pico-8 play session: hold → + tap 🅾

[t = 1 s] hold → ~1s, tap 🅾 ~2×
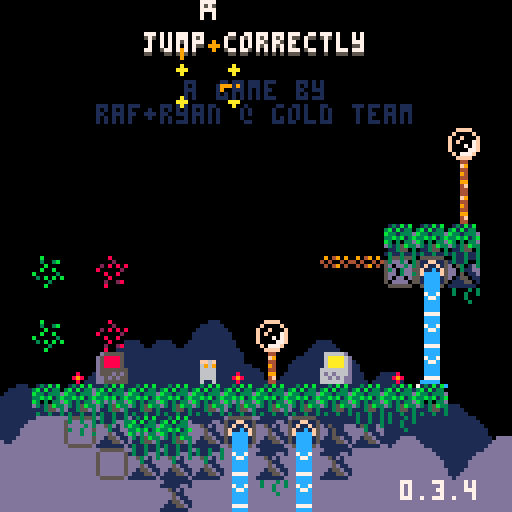
[t = 6 s] hold → ~6s, tap 🅾 ~10×
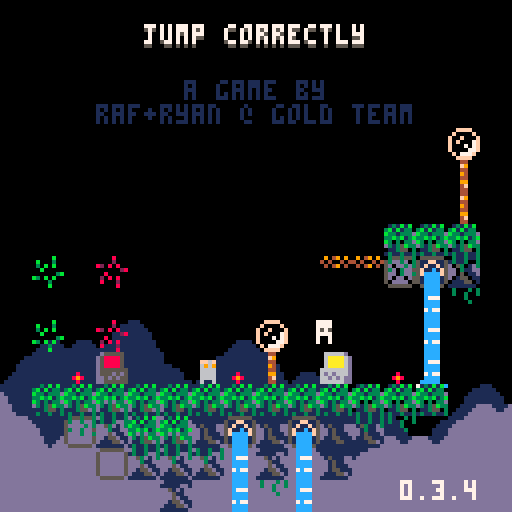
[t = 8 s] hold → ~8s, tap 🅾 ~14×
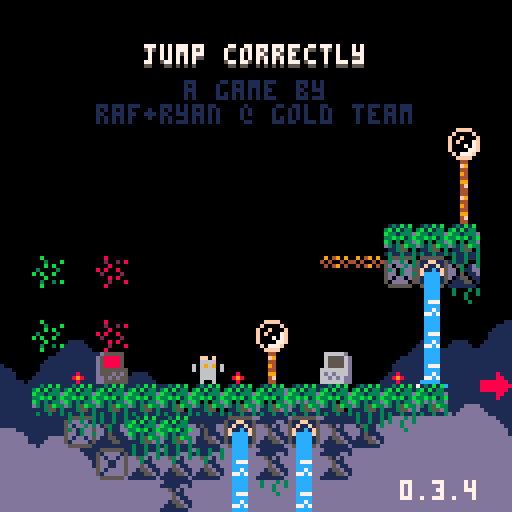

pico-8 cartridge
version 42
__lua__
-- jumper 2
-- 2025-01-17
ver="0.3.4"

hide_t=false //remove later
p_win=false //keep this
last_lvl=16

--constants and globals
p_spd=1
p_accel=0.3		 --fall accel (0.3)
p_f_max=4				 --fall spd max (4)
p_j_max=-2.5	 --jump spd max (-2.5)
p_j_fre=1   	 --num free jumps
p_j_t_max=5 	 --jump frames
p_w_spd=0.3 		--water fill speed

l_toucht=nil

chl=0 --checkpoint lvl
crl=0 --current lvl

-- enemy constants
ice_t_slow=70 --ice spawn time slow
ice_t_fast=30 --ice spawn time fast

cltb=0 --cloud time back
cltf=0 --cloud time front
key_cols={10,11,12,8} --keys

logo_t=0
auto_save=1
tot_d=0
aut=0

function _init()
	printh("=====start=====")
	cartdata("gt_jump_correctly_1")
	
	mplay=false
	pp=obj(-1,-1,3,5)
	chl=dget(0)
	//chl=11
	auto_save=dget(1)
	tot_d=dget(2)
	printh("load save 0 "..chl)
	printh("load save 1 "..auto_save)
	printh("load save 2 "..tot_d)
	
	reset_checkpoint(0)
	
	menuitem(
		1,
		"save game",
		save_game
	)
	
	menuitem(
		2,
		"auto save "..(auto_save==1 and "is on" or "is off"),
		toggle_auto_save
	)
	
	menuitem(
		3,
		"clear save data",
		clear_save
	)
end

function reset_checkpoint(ll)
	printh("reseting from checkpoint")
	uits,l_uits=-0.1,-1 --ui time slow
	uitf,l_uitf=-0.1,-1 --ui time fast
	
	tpt=0								--lvl trans time
	pvy=0  			   --vel y
	pdrx=1 			   --dir x
	pdry=0 			   --dir y
	pmt=0  			   --move time
	pjmp=0 			   --current jump
	pjp=true     --jump pressed
	pjmpt=0      --jump time
	ptank=1 		   --num water tanks (this will probably never get higher)
	pwater=0 	   --amt water
	pst=false    --show empty tank icon
	pwt=0					   --water time
	ptw=false    --touching water
	pdig=false   --is digging
	pdt=0				 	  --digging time
	pseed=0				  --seeds
	psht=false   --shooting
	ptswch=false --touching switch player
	etswch=false --touching switch any ememy
	pto=false 	 	--near old man :(
	pio=false    --interact old man
	og_text=":)" --old guy text
	ptn=false				--touching ng cpu
	pin=false				--interact ng cpu
	ptd=0    				--touching door (0 no, 1 yes, 2 yes+interact)
	pbnk=false   --did bonk
	prst=0							--restart time
	
	ogidx=0
	ogt=0
	
	dth_t=-1					--death time
	dth_e=nil				--death object
	
	if ll then
		crl=ll
	else
		crl=chl
		if(auto_save==1)save_game()
	end
	
	if crl==0 then
		mplay=false
		music(63)// test no music
	elseif not mplay then
		mplay=true
		music(0)// test start music
	end
	
		
	init_lvl()
end

function _draw()
	cls()
	camera(cmx,cmy)
	
	draw_clouds()
	
	if logo_t<50 then
		draw_logo()
		return
	end
	
	if tpt>0 and tpt<40 then
		local t,c="computer "..crl,5
		if crl==0 then
			t="correct!"
			c=cltb%8+8
		end
		
		print(
			t,
			cmx+cen_txt(t),
			cmy+62,
			c)
		return
	end
	
	if dth_t!=-1 then
		if dth_e and dth_e.draw then
			dth_e.draw(dth_e)
		end
		for e in all(effs)do
			e.draw(e)
		end
		return
	end
	
	draw_bk()
	
	for e in all(enemies)do
		if(e.draw)e.draw(e)
	end
	
	map(0,0)
	
	if not tp_out then
		draw_player()
	end
	//printh(cmi.." "..cmj.." "..cmx.." "..cmy)
	
	draw_fg()
	
	for b in all(bullets)do
		b.draw(b)
	end
	
	
	for e in all(effs)do
		e.draw(e)
	end
	
	draw_hud()
	if aut>0 then
		for i=0,flr((30-aut)/10)do
			pset(cmx+2+i*2,cmy+126,7)
		end
	end
	
	if pio then
		draw_old_guy_prompt()
	end
end

function _update()
	l_uits,uits=uits,(uits+0.1)%30
	l_uitf,uitf=uitf,(uitf+0.2)%30
	cltb=(cltb+0.7)%136
	cltf=(cltf+1)%136
	
	if aut>0 then
		aut-=1
	end
	
	if scr_wrap and 
				flr(uits%3)==0 and
				flr(l_uits%3)!=0 then
		for i=0,16 do
			add_wrap(cmx,cmy+i*8,1)
			add_wrap(cmx+127,cmy+i*8,-1)
		end
	end
	
	if logo_t<50 then
		logo_t+=1
		if(btnp(❎))logo_t+=25
		return
	end
	
	update_clds()
	
	for e in all(effs)do
		e.update(e)
	end
	
	if dth_t>=0 then
		dth_t-=1
		//if dth_e and dth_e.update then
			//dth_e.update(dth_e)
		//end
		if(dth_t==0)reset_checkpoint(crl)
		return
	end
	
	if pio then
		update_old_guy_prompt()
		return
	end
	
	for e in all(enemies)do
		e.tswch=false
		if(e.update)e.update(e)
	end
	
	update_lvl()
	update_bullets()
	
	if tp_out then
		update_tp_out()
	else
		update_player()
	end
end

function comb(a,b)
	for k,v in pairs(b)do
		a[k]=v
	end
end

function obj(x,y,w,h,ext)
	o={x=x,y=y,w=w,h=h}
	comb(o,ext)
	return o
end

function eff(x,y,d,u,ext)
	o={x=x,y=y,draw=d,update=u}
	comb(o,ext)
	return o
end

function rand(bot,top)
	return flr(rnd((top+1)-bot))+bot
end

function draw_bb(o)
	rect(
		o.x-o.w/2,
		o.y-o.h/2,
		o.x+o.w/2,
		o.y+o.h/2,
		8)	
end

function col_bb(a,b)
	if b.w==0 or b.h==0 then
		return false
	end
	local ax=a.x-a.w/2
	local ay=a.y-a.h/2
	local bx=b.x-b.w/2
	local by=b.y-b.h/2
	
	return ax<=bx+b.w and
		ax+a.w>=bx and ay<=by+b.h and
		ay+a.h>=by
end

function test_w_wrap(a,b)
	local aa=a
	if scr_wrap then
		aa=obj(
			a.x%128+cmx,
			a.y,a.w,a.h)
	end
	if col_bb(aa,b) then
		return b
	end
	return nil
end

function on_layer(o,ox,oy,lrs,t_spk,hb_mod)
	if type(lrs)!="table" then
		lrs={lrs}
	end
	if(hb_mod==nil)hb_mod=0
	
	local a=obj(o.x+ox,o.y+oy,o.w+hb_mod,o.h+hb_mod)
	local mi=flr(a.x/8)
	local mj=flr(a.y/8)
	
	for j=min(cmj+15,mj+1),max(cmj,mj-1),-1 do
	for ii=mi-1,mi+1 do
		local i=ii%16+cmi
		for f in all(lrs) do
			local s=mget(i,j)
			if fget(s,f) then
				--[[
				local aa=a
				if scr_wrap then
					aa=obj(
						a.x%128+cmx,
						a.y,a.w,a.h)
				end
				local b=obj(
					i*8+4,j*8+4,8,8,{s=s}
				)
				if col_bb(aa,b) then
					return b
				end
				]]--
				local b=obj(
					i*8+4,j*8+4,8,8,{s=s}
				)
				if test_w_wrap(a,b) then
					return b
				end
			end
		end
	end end
	
	if t_spk then
		for s in all(spks) do
			if test_w_wrap(a,s) then
				return s
			end
		end
	end
	return nil
end

function on_scr(o)
	return o.y<cmy+137 and 
								o.y>cmy-4 and
			 				o.x<cmx+137 and 
			 				o.x>cmx-4
end

function round(n)
	if n-flr(n)>=0.5 then
		return flr(n)+1
	end
	return flr(n)
end

function lerp(a,b,t)
 return a+(b-a)*t
end

function clear_map_at(x,y)
	mset(flr(x/8),flr(y/8),0)
end

function draw_logo()
	local f=min(logo_t/25,1)
	for i=1,4 do
		spr(
			124+i-1,
			cmx+60+f*8*i-4*f,
			cmy+60)
		spr(
			124-i,
			cmx+60-f*8*i+4*f,
			cmy+60)
	end
end

function toggle_auto_save(i)
	if i==1 or i==2 then
		return
	end
	auto_save=(auto_save+1)%2
	printh("set auto save ")
	printh(auto_save)
	dset(1,auto_save)
	//add sfx here
	menuitem(
		2,
		"auto save "..(auto_save==1 and "is on" or "is off"),
		toggle_auto_save
	)
end

function save_game(i)
	if i==1 or i==2 then
		return
	end
	printh("set save 0 "..chl)
	printh("set save 2 "..tot_d)
	dset(0,chl)
	dset(2,tot_d)
	//add sfx here
	aut=30
end

function clear_save(i)
	if i==1 or i==2 then
		return
	end
	
	printh("clear save 0")
	printh("clear save 2")
	dset(0,0)
	dset(2,0)
	chl=0
end

music(0)

-->8
--player
function draw_player()
	local off=(ptswch and 2 or 0)
	
	--legs
	sspr(
		12,flr(pmt)%2*2+8,
		4,2,
		pp.x-2,pp.y+1-off,
		4,2,
		pmt<2
	)	

	--ducking
	local dt=flr(pdt/3)%2
	if dt==0 and 
				pdry==1 and 
				pvy==0 and
				not pdig then
		dt=1
	end

	--head
	if(pjmp>=p_j_fre)pal(12,5)
	sspr(
		8,pdry*4+12,
		4,4,
		pp.x-2,pp.y-3+dt-off,
		4,4,
		pdrx==-1
	)
	pal()
		
	--off screen arrow
	if pp.x>cmx+128 then
		spr(13,cmx+120,pp.y-4)
	elseif pp.x<cmx-1 then
		spr(13,cmx+2,pp.y-4,1,1,true)
	end
	
	--water drops
	if ptw then
		draw_splash(pp.x-4,pp.y-5)
	end
	
	--water tank
	local ofx=3
	if(pdrx==-1)ofx=-8
	if pst then
		sspr(0,8,6,6,pp.x+ofx,pp.y-6)
	elseif pwater>0 then
		if ptw then
			--tank shadow
			sspr(
				0,8,6,6,
				pp.x+ofx+1,pp.y-5)
		end
		sspr(
			16+8*(pwater-1)+(flr(uits)%2)*4,8,
			5,5,pp.x+ofx,pp.y-6)
	end
	
	--seeds
	for i=1,pseed do
		local a=uitf/7.5+i/pseed
		local x=pp.x+cos(a)*6
		local y=pp.y+sin(a)*6
		rectfill(
			x,y,
			x+sgn(cos(a)),
			y+sgn(sin(a)),7)
	end
	
	if prst>15 then
		draw_int(
			4-flr(prst/15),
			pp.x+2,
			pp.y-2)
	end
	
	--[[
	draw_bb(
		{x=pp.x,y=pp.y+4,w=3,h=1}
	)
	]]--
end

function update_player()
	local move=false
	pdry=0
	if(btn(➡️))move,pdrx=true,1
	if(btn(⬅️))move,pdrx=true,-1
	if(btn(⬆️))pdry=-1
	if(btn(⬇️))pdry=1
	
	if move then
		pmt-=0.3
		if(pmt<0)pmt=4
		if not on_layer(pp,pdrx,0,0) then
			pp.x+=p_spd*pdrx
		end
	else
		pmt=0
		pp.x=flr(pp.x)
	end
	
	if scr_wrap then
		local wr=false
		if(pp.x<cmx-1)pp.x,wr=cmx+127,true
		if(pp.x>cmx+127)pp.x,wr=cmx,true
		if(wr)sfx(3,-1,12,14)
	end
	
	--touch enemy
	local ts=false --touch shroom
	for e in all(enemies)do
		if col_bb(pp,e) then
			if e.draw==draw_shroom then
				ts=true
				//printh(pp.x.." "..pp.y.." touch shroom")
			elseif e.can_hurt then
				//reset_checkpoint()
				kill_plr(e)
				return
			end
		end
	end
	
	--jump
	if btn(🅾️) then
		if not pjp then
			pjp=true
			--  bank,chnl,off, len
			--sfx(0,   0,   0,   0)
			if (pjmp<p_j_fre or
							flr(pwater/3)>0) then
				if pjmp>=p_j_fre and pwater>2 then
					pwater-=3
					if pwater==0 then
						pst=true
					end
				end
				pjmpt=p_j_t_max
				//pvy=p_j_max
				pjmp+=1
				add_jump(pp.x-1,pp.y)
				if not ptn then
					sfx(3,-1,0,8)
				end
			end
		end
		if pjmpt>0 then
			pvy=p_j_max
		end
		pjmpt=max(0,pjmpt-1)
	else
		pjmpt=0
		pjp=false
	end
	
	--fall
	pvy=min(p_f_max,pvy+p_accel)
	if pvy<0 then
		local b=on_layer(pp,0,pvy,0) 
		if b then
			if not pbnk then
				sfx(3,-1,8,4)
			end
			pbnk=true
			pp.y=b.y+7
			pvy=0.5 --y vel of player after bonk
		end
	else 
		local t=on_layer(
			pp,0,max(1,pvy),{0,1})
		if t!=nil and t.y-pp.y>4 then
			if pvy>p_accel then
				//printh(
				//	"landed "..(
				//		ts and "true" or "false")
				//	)
				add_landed(pp.x,pp.y+4)
				pbnk=false
				sfx(5,-1,0,10)
			end
			pp.y=(flr(pp.y/8)*8)+5
			pvy=0
			pst=false
			
			if not ts then
				pjmp=0
			end
			
			if t and t.s==76 then
				set_cld(t.x,t.y)
			end
		end
	end
	pp.y+=pvy
	
	local sq=on_layer(pp,0,0,0)
	if sq then
		//printh(sq.x.." "..sq.y)
		local o=obj(
			sq.x,sq.y,0,0,
			{
				draw=function()
					spr(sq.s,sq.x-4,sq.y-4)
				end
			})
		kill_plr(o)
	end
	
	--shoot
	if btn(❎) then
		if not pto and 
					not psht and 
					pseed>0 then
			psht=true
			pseed-=1
			sfx(6,-1,0,6)
			local dx=pdrx
			if(pdry!=0)dx=0	
			//add_get(pp.x+2,pp.y,pseed)
			add_bullet(
				pp.x+dx*5,pp.y+pdry*5,1,
				dx*4,pdry*4,false,7,true)
		end
	else
		psht=false 
	end
	
	if btn(❎) and 
				btn(⬇️) and 
				pvy==0 then
		prst+=1
		if prst==15*4 then
			kill_plr()
		end
	else
		prst=0
	end
	
	--touch water
	--note: timer doesnt
	--reset when player
	--leaves water
	ptw=false
	for w in all(waters) do
		if(col_bb(pp,w))ptw=true
	end
	if ptw then
		pwt+=p_w_spd
		if pwt>=1 then
			pwt=0
			if pwater/3<ptank then
				pwater+=1
				pst=false
				sfx(4,-1,(pwater-1)*6,6)
			end
		end
	end
	
	//printh(pov)
	
	if pp.y>cmy+136 then
		//reset_checkpoint()
		kill_plr()
		return
	end
	
	for b in all(bullets)do
		if col_bb(pp,b) then
			//reset_checkpoint()
			kill_plr(b)
			return
		end
	end
	
	--touch key
	for k in all(l_keys)do
		if not k.p and col_bb(pp,k) then
			k.p=true
			add(p_keys,k)
			sfx(10)
		end
	end
	
	--touch door
	//for d in all(doors)do
	if door then
		if col_bb(pp,door) then
			//ptd=true
			if btn(⬇️) or btn(⬆️) then
				local can=true
			
				//sfx(11)
				//sfx(17)
				//sfx(7,-1,4,4)
				for k in all(l_keys)do
					if k.p==false then
						can=false
					end
				end
			
				if can then
					for k in all(keys)do
						del(keys,k)
					end
					if crl==last_lvl then
						crl=0
						p_win=true
					elseif crl==chl then
						crl+=1
					else
						crl=chl
					end
					sfx(11)
					init_tp_out()
				
					return
				elseif ptd<2 then
					sfx(7,-1,4,4)
					ptd=2
				end
			else
				ptd=1
			end
		else
			ptd=0
		end
	end
	
	--touch flower
	local flwr=nil
	for f in all(flwrs)do
		if col_bb(pp,f) and pdry==1 then
			flwr=f
		end
	end
	
	if pvy!=0 or flwr==nil then
		pdig=false
		pdt=0
	else
		if pdig==false then
			pdt=10
		end
		pdig=true
		if pdt%5==0 then
			add_dig(pp.x,pp.y+4)
			sfx(8,-1,27,4)
		end
		if pdt<=0 then
			del(flwrs,flwr)
			pseed+=flwr.s
			add_get(pp.x,pp.y,"+"..flwr.s)
			sfx(14)
		end
		pdt-=1
	end
	
	-- touch teleporter
	local toucht=nil
	for tt in all(tps)do
	for i=0,1 do
		local t=tt[i+1]
		if t then
			if col_bb(pp,t) then
				//printh((i+1%2)+1)
				toucht=tt[(i+1)%2+1]
			end
		end 
	end end
	if l_toucht==nil and
				toucht!=nil then
		pp.x=toucht.x
		pp.y=toucht.y+1
		pvy*=-1
		--[[
		because of long pressing jumps,
		if the player enters this while
		holding jump before the max hold
		time, their velocity wont flip
		]]--
		add_b_exp(pp.x,pp.y,5,5,toucht.c)
		sfx(7,-1,8,24)
	end
	l_toucht=toucht
	
	-- old man
	pto=false
	if old_guy and 
				col_bb(pp,old_guy)then
		pto=true
		if btnp(❎) then
			sfx(7,-1,0,4)
			pio=true
			ogt=0
			l_ogt=-1
			if og_texts[crl]!=nil then
				og_text=og_texts[crl]
			end
		end
	end
	
	-- touch ng cpu
	ptn=false
	if ng_cpu and
				col_bb(pp,ng_cpu)then
		ptn=true
		if btnp(❎) then
			if pin then
				clear_save()
				//kill_plr(ng_cpu)
				crl=1
				init_tp_out()
				sfx(17)
			else
				sfx(7,-1,0,4)
			end
			pin=true
		elseif btnp(🅾️) then
			sfx(7,-1,4,4)
			pin=false
		end
	else
		pin=false
	end
end

function kill_plr(o)
	tot_d+=1
	dth_e=o
	dth_t=30
	add_b_exp(
		mid(cmx,pp.x,cmx+127),
		mid(cmy,pp.y,cmy+127),
		10,10)
		sfx(8,-1,0,27)
end

-->8
--hud/general

function draw_hud()
	print(ver,100,120,7)
	if(hide_t)return
	--[[
	// uncomment for testing
	print("lvl:"..crl+1,cmx+31,cmy+1,1)
	print("lvl:"..crl+1,cmx+30,cmy,7)
	print("dth:"..tot_d,cmx+61,cmy+1,1)
	print("dth:"..tot_d,cmx+60,cmy,7)
	]]--
	
	if crl==0 then
		local t="jump correctly"
		//t="you jumped correctly"
		local off=mid(
			-2.9,
			cos((cltf%136)/136)*3,
			2.9
		)
		print(
			t,cen_txt(t),10+off,5)
		print(
			t,cen_txt(t),9+off,7)
		print("a game by",46,20,1)
		print("raf+ryan @ gold team",
			24,26,1)
		
		if p_win then
		 t1="times jumped"
		 t2="incorrectly: "..tot_d
		 //t2="incorrectly: "..19999
		 print(
			 t1,
			 cen_txt(t1),40,13)
		 print(
			 t2,
			 cen_txt(t2),46,13)
		end
		
		
		
		
		--[[
		//scrolling text test
		print(
			t1,
			cltf+cen_txt(t1),50,13)
		print(
			t2,
			cltf+cen_txt(t2),56,13)
		
		print(
			t1,
			cltf-136+cen_txt(t1),50,13)
		print(
			t2,
			cltf-136+cen_txt(t2),56,13)
			]]--
	end
end

function cen_txt(t)
	return 64-(#t*4)/2
end

function draw_splash(x,y)
	sspr(
		16,13+flr(uitf)%3*3,
		8,3,
		x,y)	
end

clds_b={
"00000002234002000",
"00000031111631420",
"20034311111111114",
"14311111111111111"
}
clds_f={
"00000023400562000",
"20022311143111456",
"14311111111111111"
}
function draw_clouds()
	rectfill(cmx,cmy+112,cmx+128,cmy+128,1)
	draw_cloud_layer(clds_b,72,cltb)
	rectfill(cmx,cmy+120,cmx+128,cmy+128,13)
	pal(1,13)
	draw_cloud_layer(clds_f,88,cltf)
	pal()
end

function draw_cloud_layer(arr,y,t)
	for j=1,#arr do
		for i=0,16 do
			local x=i*8-t
			if(x<-8)x+=136
			spr(arr[j][i+1],cmx+x,cmy+y+j*8)
		end
	end
end

function draw_old_guy()
	local s=0
	if cltf>68 or 
				cltf<30 and cltf%12>6 then
		s=4
	end
	sspr(
		64+s,0,
		4,8,
		old_guy.x-2,old_guy.y-4,
		4,8,
		pp.x<old_guy.x)
	if cltf>68 then
		local off=old_guy.y
		if(cltf%12>6)off-=1
		line(
			old_guy.x-4,off-1,
			old_guy.x-4,off,6)
		line(
			old_guy.x+3,off-1,
			old_guy.x+3,off,6)
	end
	//draw_bb(old_guy)
end

function draw_old_guy_prompt()
	local top=cmy+40
	local lft=cmx+20
	
	rectfill(
		lft,top,
		lft+86,top+48,0)
	rect(
		lft,top,
		lft+86,top+48,7)
	
	print(sub(og_text,0,ogt),
		lft+2,top+2,7)
end

l_ogt=-1
function update_old_guy_prompt()
	if ogt<#og_text then
		ogt+=0.5
		if l_ogt!=flr(ogt) and flr(ogt)%2==0 then
			local off=rand(0,1)
			sfx(18,-1,off*3,3)
			//sfx(18,-1,0,2)
		end
		l_ogt=flr(ogt)
	end

	if btnp(🅾️) then
		pio=false
		sfx(7,-1,4,4)
	elseif btnp(❎) then
		if ogt<#og_text then
			ogt=#og_text
		else
			pio=false
			sfx(7,-1,4,4)
		end
	end
end

function draw_ng_cpu()
	if ptd>0 then
		print(
			"continue",
			door.x-15,
			door.y-20,
			7)
		draw_int("⬆️",door.x+1,door.y-2)
	end
	
	spr(7,ng_cpu.x-4,ng_cpu.y-4)
	if(not ptn)return
		
	if pin then
		print(
			"are you sure?",
			ng_cpu.x-23,
			ng_cpu.y-20,
			7)
		print(
			"no:    yes:",
			ng_cpu.x-23,
			ng_cpu.y-12,
			7)
		draw_int("🅾️",ng_cpu.x-7,ng_cpu.y-2)
		draw_int("❎",ng_cpu.x+25,ng_cpu.y-2)
	else
		print(
			"new game",
			ng_cpu.x-15,
			ng_cpu.y-20,
			7)
		draw_int("❎",ng_cpu.x,ng_cpu.y-2)
	end
end

-- draw interact
function draw_int(s,x,y)
	print(s,x-4,y-10,5)
	print(
		s,
		x-4,
		y-(
			flr(uits)%2==0 and 11 or 10
		),
		6
	)
end


og_texts={}
og_texts[0]="hey, i'm you from the\nfuture!"
og_texts[2]="if you look down,\nyou'll notice these\ndancing flowers.\nthey're extra tasty\nthis time of year!"
og_texts[8]="oh boy, i can't wait\nto get back to work!"
og_texts[15]="i feel a temporal\nshift when i pass\nthe particles."
-->8
--map functions

function init_lvl()
	reload(0x1000, 0x1000, 0x2000)
	waters={}
	ftns={}
	l_keys={}
	p_keys={}
	door=nil
	flwrs={}
	swchs={}
	swch_cs={}
	sw_blks={}
	clds={}
	spks={}
	tps={
		{nil,nil},
		{nil,nil}
	}
	old_guy=nil
	ng_cpu=nil
	
	sw_state=false
	sw_state_c=false
	sw_state_l=false
	scr_wrap=false
	flip_d=false
	
	bullets={}
	effs={}	
	enemies={}	
	--current map tile i,j
	cmi=crl%8*16
	cmj=flr(crl/8)*16
	--current map x,y
	cmx,cmy=cmi*8,cmj*8
	
	--debug for when no checkpoint
	pp.x,pp.y=cmx+64,cmy+64
	
	printh("init lvl: "..crl..", "..cmi.." "..cmj)
	
	local inf_ftns={}
	
	for j=0,15 do
	for i=0,15 do
		local s=mget(cmi+i,cmj+j)
		local fl=fget(s)
		local sn=mget(cmi+i,cmj+max(j-1,0))
		local ss=mget(cmi+i,cmj+min(j+1,15))
		local sw=mget(cmi+max(i-1,0),cmj+j)
		local se=mget(cmi+min(i+1,15),cmj+j)

		local x,y=cmx+i*8,cmy+j*8
		
		if s>=93 and s<=94 then
			--fountains
			local on_t,off_t=7,0
			if(s==94)on_t,off_t=30,30
			if(s==93)add(inf_ftns,{x=x,y=y})
			add(ftns,{
				x=x,y=y,
				t=-1,on_t=on_t,off_t=off_t
			})
			mset(cmi+i,cmj+j,79)
		elseif s==109 or s==110 then
			add(sw_blks,{
				cmi+i,cmj+j,s==110
			})
		elseif fl==0 then
			-- items created in this
			-- block will clear the
			-- original map tile
			mset(cmi+i,cmj+j,0)
			
			if s==107 then
				--spikes
				local off,f=5,false
				if sn!=77 and 
							sn!=109 and
							sn!=110 and
							fget(sn,0) then
					off,f=2,true
				end
				local sp=add_enemy(
					x+4,y+off,8,4,
					draw_spike,
					nil,
					false,
					true,
					{f=f}
				)
				add(spks,sp)
			elseif s==53 then
				--circle spikes
				add_enemy(
					x+4,y+4,7,7,
					draw_c_spike,
					nil,
					false,
					true
				)
			elseif s==22 then
				--keys/floppy
				add(l_keys,obj(
					x+4,y+4,4,4,
					{p=false}
				))
			elseif s==23 then
				--door
				door=obj(x+4,y+4,8,8)
			elseif s==24 or s==25 then
				--flower 5 seed
				add(flwrs,obj(x+4,y+4,6,8,{s=s==24 and 5 or 1}))
			elseif s==48 or s==49 then
				-- checkpoints
				printh("cp "..x.." "..y)
				pp.x,pp.y=x+4,y+5
				add_b_exp(pp.x,pp.y,10,10)
			elseif s==50 or s==51 then
				-- slimes
				add_enemy(
					x+4,y+4,4,6,
					draw_slime,
					update_slime,
					true,
					true,
					{fast=s==51}
				)
			elseif s==52 then
				-- cacti
				add_enemy(
					x+4,y+4,7,8,
					draw_cactus,
					update_cactus,
					true,
					true,
					{t=60}
				)
			elseif s==55 or s==56 then
				-- moles
				add_enemy(
					x+4,y+4,5,6,
					draw_mole,
					update_mole,
					true,
					true,
					{j=s==56,tm=15,htm=0}
				)
			elseif s==35 then
				-- switches
				add(swchs,obj(
					x+4,y+6,7.5,3))
			elseif s==37 then
				-- switch coins
				add(swch_cs,obj(
					x+4,y+4,7,6))
			elseif s==102 or s==103 then
				-- icicles
				add_enemy(
					x+4,y-4,0,0,
					nil,
					update_ice_spwn,
					false,
					false,
					{tm=s==102 and ice_t_slow or ice_t_fast}
				)
			elseif (s>=40 and s<=44) or
										(s>=57 and s<=60) then
				-- flame spaner
				local drs={
					nil,
					{1,0},{-1,0},{0,-1},{0,1}
				}
				local spd=0.8 -- slow speed
				if s==40 then
					spd=1.8 -- tracker speed
				elseif s>45 then
					spd=1.6 -- fast speed
				end
				local e=add_enemy(
					x,y,0,0,
					draw_flame_spawn,
					update_flame_spawn,
					false,
					false,
					{
						tm=0,
						dr=s<45 and drs[s-39] or drs[s-55],
						flt=not fget(ss,0),
						spd=spd
					}
				)
				//printh(s-39)
				//printh(drs[s-39])
			elseif s==11 then
				scr_wrap=true
			elseif s==61 then
				-- mushroom
				add_enemy(
					x+4,y+4,7,6,
					draw_shroom,
					update_shroom,
					true,
					false,
					{tp=false}
				)
			elseif s==31 then
				--eye
				add_enemy(
					x+4,y+4,7,6,
					draw_eye,
					update_eye,
					false,
					false,
					{t=0}
				)
			elseif s==120 then
				flip_d=true
			elseif s>=116 and s<=119 then
				--teleporters
				local i1=ceil(abs(115-s)/2)
				local i2=(s%2)+1
				local cs={{3,11},{2,8}}
				tps[i1][i2]=obj(
					x+4,y+4,6,6,
					{c=cs[i1]}
				)
			elseif s==8 then
				old_guy=obj(
					x+4,y+4,8,8,
					{draw=draw_old_guy}
				)
			elseif s==7 then
				ng_cpu=obj(
					x+4,y+4,8,8)
			end
		end
	end end
	
	for f in all(inf_ftns)do
		local j=flr(f.y/8)
		local i=flr(f.x/8)
		
		repeat
			add(
				waters,
				obj(
					f.x+4,
					cmy+3+(j-cmj)*8,
					8,8,
					{st=f.y+5}
				)
			)
			j+=1
		until j>cmj+15 or fget(mget(i,j),0)
	end
	
	--[[
	// title test, use moles
	// to
	if crl==0 then
		local ss="jump correctly"
		printh("lvl 1")
		for i=0,#ss-1 do
			local s=ss[i+1]
			local x,y=24+i*4,20-i*2
			add_enemy(
				x+4,y+4,3,5,
				draw_title_text,
				update_mole,
				true,
				true,
				{j=true,tm=15,htm=0,s=s}
			)
		end
	end
	]]--
end

function draw_bk()
	for w in all(waters)do
		local off=0
		if w.ct and w.ct.y>w.st then
			//printh(w.ct.y-w.y)
			off=7-(w.ct.y-w.y)
		end
		sspr(
			14*8+flr(uits)%4*4,0,
			4,8-off,
			w.x-2,w.y-4)
		//end
		//draw_bb(w)
		if w.ct and off!=0 then

			draw_splash(w.ct.x-4,w.ct.y-5)
		end
		
		for e in all(enemies)do
			if col_bb(w,e) then
				sspr(
					16,13+flr(uitf)%3*3,
					8,3,
					e.x-4,e.y-5)
			end
		end
	end
	
	//for d in all(doors)do
	if door then
		if #p_keys==#l_keys and 
					uits-flr(uits)>0.5 then
			pal(5,key_cols[flr(uits)%#l_keys+1])
		end
		spr(
			23,
			door.x-4,
			door.y-4,
			1,1,
			flip_d
		)
		pal()
		//draw_bb(door)
	end
	
	if old_guy then
		draw_old_guy()
	end
	
	if ng_cpu then
		draw_ng_cpu()
	end
end

function draw_fg()
	local ft=cltf%68
	if ft>0 and ft<7 or 
				ft>14 and ft<21 then
		pal(3,7)
		pal(10,7)
		pal(14,7)
	end
	for f in all(flwrs)do
		local fx=mid(0,flr(uits)%4-1,1)
		local oy=flr(uits)%4%2
		if f.s==5 then
			sspr(
				64,13,6,3,
				f.x-3+fx,f.y+1,
				6,3,fx>0)
			sspr(
				8*8,8,6,5,f.x-3,f.y-4+oy)
		elseif f.s==1 then
			sspr(
				72,14,6,2,
				f.x-3+fx,f.y+1,
				6,3,fx>0)
			sspr(
				72,9,6,5,f.x-3,f.y-4+oy)
				
		end
		//draw_bb(f)
	end
	pal()
	
	for i=1,#l_keys do 
		local k=l_keys[i]
		pal(7,key_cols[i])
		spr(
			22,
			k.x-4,
			k.y-4+mid(
				-1.9,
				cos((uits+i)/5)*2,
				1.9
			)
		)
		pal()
		//draw_bb(k)
	end
	
	for s in all(swchs)do
		
		sspr(24,
			sw_state and 21 or 17,
			8,3,s.x-4,s.y-1)
		//draw_bb(s)
	end
	
	for s in all(swch_cs)do
		if ptswch or etswch then
			palt(5,true)
			pal(7,13)
			pal(8,13)
			pal(11,13)
		end
		spr(sw_state and 37 or 38,
			s.x-4,s.y-4+cos(uits/6)*2)
		//draw_bb(s)
		pal()
	end
	
	for ti=1,#tps do
	for t in all(tps[ti]) do
	if t then
		//draw_bb(t)
		local d=ti<2 and 1 or -1
		for i=0,2 do
			local f=max(1,i*2)
			local a=0
			while a<1 do
				local aa=a+(cltf/(136/f))
				
				pset(
					t.x+cos(aa)*(2+i),
					t.y+sin(aa)*(2+i)*d,
					i%2==0 and t.c[2] or t.c[1]
				)
				a+=1/5
			end
		end
	end end end
	
	if pto then
		draw_int("❎",old_guy.x,old_guy.y)
	end
end

function update_lvl()
	for w in all(waters)do
		w.y+=1
		local t=on_layer(w,0,0,0,false,-2)
		w.ct=t
		if w.y>cmy+136 or 
					(t!=nil and t.y>w.st and t.y-w.y<1)  then
			del(waters,w)
		end
	end
	
	for f in all(ftns)do
		f.t+=1
		if f.t<f.on_t then
			if f.t%8==0 then
				add(waters,obj(
					f.x+4,f.y+4,8,8,{st=f.y+5}
				))
			end
		elseif f.t==f.on_t+f.off_t then
			f.t=-1
		end
	end
	
	for i=1,#p_keys do
		local k=p_keys[i]
		//if k.p then
			local tx=pp.x+4*i*1.2*pdrx*-1
			local ty=pp.y-3
			k.x=lerp(k.x,tx,0.2)
			k.y=lerp(k.y,ty,0.2)
		//end
	end
	
	sw_state=sw_state_c
	ptswch=false
	etswch=false
	for s in all(swchs)do
		if col_bb(s,pp) then
			ptswch=true
			sw_state=true
		end
		
		for e in all(enemies)do
			if col_bb(s,e) then
				e.tswch=true
				etswch=true
				sw_state=true
			end
		end
	end
	
	if not ptswch and not etswch then 
	for s in all(swch_cs)do
		if col_bb(s,pp) then
			del(swch_cs,s)
			sw_state_c=not sw_state_c
			sfx(13,-1,0,16)
		end
	end end
	
	for s in all(sw_blks)do
		if s[3]==sw_state then
			mset(s[1],s[2],sw_state and 110 or 109)
		else
			mset(s[1],s[2],111)
		end
	end
	
	if sw_state!=sw_state_l then
		sfx(12,-1,0,2)
	end
	sw_state_l=sw_state
end
-->8
--effects and bullets

function add_bullet(
	x,y,w,
	vx,vy,
	fall,
	c,
	p,
	draw)
	add(bullets,obj(
		x,y,
		w,w,{
			vx=vx,
			vy=vy,
			fall=fall,
			c=c,
			p=p,
			draw=draw and draw or draw_bullet
		}))
end

function draw_bullet(b)
		rectfill(
			b.x-b.w/2,b.y-b.h/2,
			b.x+b.w/2,b.y+b.h/2,
			b.c and b.c or 7)
		//draw_bb(b)
end

function draw_c_bullet(b)
	spr(
		26,b.x-1,b.y-1,
		1,1,
		false,
		b.vy>1
	)
	//draw_bb(b)
end

function update_bullets()
	for b in all(bullets)do
		if b.fall then
			b.vy=min(p_f_max,b.vy+p_accel)
			if b.vx>0 then
				b.vx=max(0,b.vx-0.2)
			elseif b.vx<0 then
				b.vx=min(0,b.vx+0.2)
			end		
		end
	
		b.x+=b.vx
		b.y+=b.vy
		
		if b.x<cmx or b.x>cmx+128 or
					b.y<cmy or b.y>cmy+128 then
			//add_b_exp(b.x,b.y,2,4)
			del(bullets,b)
		end
		
		local t=on_layer(b,0,0,0)
		if t!=nil and 
					(b.draw!=draw_c_bullet or 
						t.y>b.y
					)then
			if b.p and t.s==77 then
				clear_map_at(t.x,t.y)
				add_gb(t.x,t.y)
				sfx(15,-1,0,27)
			end
			add_b_exp(b.x,b.y,2,4)
			del(bullets,b)
		end	
		
		if b.p then
			for e in all(enemies)do
				local tbw=b.w
				b.w+=2
				b.h+=2
				if e.can_hit and 
							col_bb(b,e) then
					add_b_exp(b.x,b.y,2,4)
					del(bullets,b)
					del(enemies,e)
				end
				b.w,b.h=tbw,tbw
			end	
		end
	end
end

function add_b_exp(x,y,m,n,c)
	for i=0,rand(m,n) do
		add(effs,eff(
			rand(x-4,x+4),rand(y-4,y+4),
			draw_jump,update_b_exp,
			{
				t=rand(10,15),
				vx=rand(-0.5,0.5),
				vy=rand(-0.5,0.5),
				c=c
			}
		))
	end
end

function update_b_exp(e)
	e.t-=1
	e.x+=e.vx
	e.y+=e.vy
	e.vx*=0.9
	e.vy*=0.9
	if(e.t==0)del(effs,e)
end

--sprinkle effect update
function update_spkl(s)
	s.dy=min(s.dy+p_accel,p_f_max)
	s.y+=s.dy
		
	if s.dx!=0 then
		s.dx-=sgn(s.dx)*0.1
	end
	s.x+=s.dx
		
	s.t-=1
	if s.y>cmy+128 or s.t==0 then
		del(effs,s)
	end
end

function add_dig(x,y)	
	for dx in all({1.2,-1.2})do
		add(effs,eff(
			x,y,draw_dig,update_spkl,
			{dx=dx,dy=-1,t=15}
		))
	end
end

function draw_dig(d)
	rectfill(d.x,d.y,d.x,d.y,15)
end

function add_gb(x,y)
	local dirs={
		{1.2,-1},
		{-1.2,-1},
		{1.2,-1.5},
		{-1.2,-1.5},
	}
	
	for dir in all(dirs)do
		add(effs,eff(
			x,y,draw_gb,update_spkl,
			{dx=dir[1],dy=dir[2],t=15,so=rand(0,3)}
		))
	end
end

function draw_gb(g)
	local sx=g.so%2*4
	local sy=flr(g.so/2)*4
	sspr(sx,16+sy,4,4,g.x,g.y)
end

function add_get(x,y,v)
	add(effs,eff(
		x-4,y-8,draw_get,update_get,
		{t=25,v=v}))
end

function draw_get(g)
	print(
		g.v,g.x,g.y,
		flr(g.t)%8+8
	)
end

function update_get(g)
	g.y-=0.6
	g.t-=1
	if g.t==0 then
		del(effs,g)
	end
end

function add_jump(x,y,c)
	local dirs={
		{1.2,-0.5},
		{-1.2,-0.5},
		{1.2,-1.5},
		{-1.2,-1.5},
	}
	
	for dir in all(dirs)do
		add(effs,eff(
			x,y,draw_jump,update_spkl,
			{dx=dir[1],dy=dir[2],t=10,c=c}
		))
	end
end

function draw_jump(j)
	if j.c then
		pal(7,j.c[flr(j.t)%#j.c+1])
	else
		pal(7,flr(j.t)%8+8)
	end
	sspr(13,13,3,3,j.x,j.y)
	pal()
end

function add_landed(x,y)
	//printh("added landed")
	for d in all({-1,1})do
		add(effs,eff(
			x+2*d,y,draw_landed,update_landed,
			{dx=d}
		))
	end
end

function draw_landed(l)
	rectfill(
		l.x,l.y,
		l.x+1*sgn(l.dx),l.y+1,
		flr(cltf)%8+8)
end

function update_landed(l)
	l.x+=l.dx
	l.dx*=0.90
	if abs(l.dx)<0.5 then
		del(effs,l)
	end
end

function init_tp_out()
	tp_out=true
	tpt=60
	add_b_exp(pp.x,pp.y,10,10)
end

function update_tp_out()
	tpt-=1
	if tpt==0 then
		tp_out=false
		chl=crl
		reset_checkpoint()
		//init_lvl()
	end
end

function set_cld(x,y)
	local can=true
	for c in all(clds) do
		if c[1]==x and c[2]==y then
			can=false
		end
	end
	if(can)add(clds,{x,y,7})
end

function update_clds()
	for c in all(clds)do
		c[3]-=1
		if c[3]==0 then
			add_b_exp(c[1],c[2],3,6,{13,14,15})
			clear_map_at(c[1],c[2])
			del(clds,c)
			sfx(6,-1,6,15)
		end
	end
end

function add_wrap(x,y,d)
	add(effs,eff(
		x,y+rand(-2,2),
		draw_wrap,update_wrap,
		{
			dx=d*rnd()*0.2,
			dy=rnd()*0.09,
			
			t=rand(20,40),
			c=rnd({1,2,13,14})
		}
	))
end

w_cols={14,13,2,1}
function draw_wrap(w)
	//circ(
	//	w.x,
	//	w.y+sin(w.t),1*(w.t/40),2)
	pset(
		w.x,
		w.y+sin(w.t),
		w_cols[flr((w.t/40)*4)+1])
end

function update_wrap(w)
	w.t-=1
	w.x+=w.dx
	w.y-=w.dy
	if w.t==0 then
		del(effs,w)
	end
end



-->8
-- enemies

function add_enemy(x,y,w,h,d,u,hit,hurt,ext)
	e=obj(
		x,y,w,h,
		{
			draw=d,update=u,
			drx=1,vy=0,t=0,
			can_hit=hit,
			can_hurt=hurt,
			tswch=false}
	)
	comb(e,ext)
	add(enemies,e)
	return e
end

function update_e_general(e,lrs)
	if(lrs==nil)lrs={0,1}
	e.vy=min(p_f_max,e.vy+p_accel)
	local t=on_layer(
		e,0,max(1,e.vy),lrs,true)
	if t!=nil then
		if e.vy<0 and fget(t.s,0) then
			e.vy=0
		elseif t.y-e.y>4 then
			if e.vy>p_accel then
				//printh("enemy landed")
				//printh(t.y.." "..t.h)
			end
			e.y=flr(t.y-t.h/2)-flr(e.h/2)-1
			e.vy=0
		end
	end
	e.y+=e.vy
end

-- slimes
function draw_slime(s)
	if s.fast then
		pal(2,3)
		pal(14,11)
	end
	spr(
		50+(s.fast and uitf or uits)%2,
		s.x-4,
		s.y-3-(s.tswch and 2 or 0),
		1,1,s.drx==-1)
	// draw_bb(s)
	pal()
end

function update_slime(s)
	update_e_general(s)
	if(s.vy!=0)return
	
	if on_layer(s,s.drx,0,0,true) or
				(not s.fast and 
					not on_layer(s,s.drx*4,1,{0,1},true))then
		s.drx*=-1
	end
	
	-- speed 0.67 and 0.4
	-- dont cause sync issues
	s.x+=s.drx*(s.fast and 0.67 or 0.4)

	if s.y>cmy+136 then
		del(enemies,s)
	end
end

--moles
function draw_mole(m)
	local s=(uits)%2
	if(m.vy<0)s=0
	if(m.vy>0)s=1
	spr(
		55+s,
		m.x-4,
		m.y-4-(m.tswch and 2 or 0),
		1,1,pp.x>m.x)
	//draw_bb(m)
end

function update_mole(m)
	update_e_general(m)
	if m.vy==0 and m.htm==0 then
		if m.tm==0 then
			m.tm=15
			m.htm=10
			if m.j then
				m.vy=-3
				m.y-=1
				sfx(5,-1,10,8)
			end
		else
			m.tm-=1
		end
	elseif m.vy>=-p_accel and
								m.vy<=p_accel then
		if m.htm>0 then
			m.vy=-p_accel
			m.htm-=1
		end
	end
	
	if m.y>cmy+136 then
		del(enemies,m)
	end
end

-- spikes
function draw_spike(s)
	spr(
		107+flr(uits)%2,
		s.x-4,s.y-4,
		1,1,false,s.f
	)
	//draw_bb(s)
end

-- circle spikes
function draw_c_spike(s)
	spr(
		53+flr(uitf)%2,
		s.x-4,s.y-4,
		1,1,pp.x<s.x
	)
	--draw_bb(s)
end

-- cacti
function draw_cactus(c)
	spr(
		52,
		c.x-4,
		c.y-4+(uitf%2)-(c.tswch and 2 or 0),
		1,1,
		uitf%4/2>1)
	--draw_bb(c)
end

function update_cactus(c)
	update_e_general(c)
	c.t+=1
	if c.t>=60 then
		c.t=0
		add_bullet(
			c.x-2,
			c.y-1,
			3,
			-1.7, --h vel
			-2,   --v vel
			true,
			11,
			false,
			draw_c_bullet
		)
		
		add_bullet(
			c.x+2,
			c.y-1,
			3,
			1.7, --h vel
			-2,  --v vel
			true,
			11,
			false,
			draw_c_bullet
		)
		sfx(9,-1,0,16)
	end
end


function update_ice_spwn(s)
	if s.t==0 then
		s.t=s.tm
		add_enemy(
			s.x,s.y+3,7,7,
			draw_ice,
			update_ice,
			false,
			true
		)
	else
		s.t-=1
	end
end

function draw_ice(i)
	sspr(48,48,8,7,i.x-4,i.y-4)
	//draw_bb(i)
end

function update_ice(i)
	i.t+=1
	if i.t<20 then
		i.y+=0.15
	elseif i.t>30 then
		update_e_general(i,{0})
		if i.vy==0 or not on_scr(i) then
			add_gb(i.x,i.y)
			del(enemies,i)
			sfx(15,-1,10,6)
			//sfx(15,-1,16,4)
			if i==dth_e then
				dth_e=nil
			end
		end
	end
end

function draw_flame_spawn(f)
	local off=0
	//if f.flt then
		off=(f.tm/15)%1
	//end
	palt(0b0000000111000000)
	spr(
		40+max(flr(f.tm),0),
		f.x,
		f.y+sin(off)*2)
	pal()
end

function update_flame_spawn(f)
	f.tm+=0.3
	if f.tm>=5 then
		f.tm=-10
		local dr=f.dr
		if dr==nil then
			local a=atan2(
				pp.x-f.x,
				pp.y-f.y)
			dr={
				cos(a),
				sin(a),
				true}
		end
		add_enemy(
			f.x+4,f.y+3,6,6,
			draw_flame,
			update_flame,
			true,
			true,
			{
				dr=dr,
				spd=f.spd
			}
		)
	end
end

function draw_flame(f)
	if not f.dr[3] then
		pal(1,13)
		pal(12,6)
	end
	spr(
		uitf%3+57,
		f.x-4,
		f.y-4)
	//draw_bb(f)
	pal()
end

function update_flame(f)
	f.x+=f.dr[1]*f.spd
	f.y+=f.dr[2]*f.spd
	if not on_scr(f) then
		del(enemies,f)
	end
end

function draw_shroom(s)
	spr(
		s.t>0 and 63 or 61+(uits)%2,
		s.x-4,
		s.y-4-(s.tswch and 2 or 0),
		1,1,pp.x>s.x)
	//draw_bb(s)
end

function update_shroom(s)
	update_e_general(s)
	if col_bb(s,pp) then
		s.t=10
		local v,sv=1.6,1
		if(btn(⬇️))v,sv=1.1,0
		if(btn(⬆️))v,sv=2.1,2
		sfx(16,-1,sv*6,6)
		//sfx(16,-1,0,6+sv*6)
		pvy=p_j_max*v
		add_jump(pp.x-1,pp.y,{13,14})
	end
	if s.t>1 then
		s.t-=1
	elseif s.t==1 and 
								flr(uits%2)==1 and
								flr(l_uits%2)!=1 then
		s.t=0
	end
end

eye_blk_t=6
eye_blk_s=0.24
function draw_eye(e)
	local s=0
	if e.t>=-eye_blk_t then
		local pc=5
		
		if e.t<0 and flr(e.t)%2==0 then
			pc=7
		end
		
		pal(7,pc)	
		pal(9,pc)
		pal(10,0)
		pal(15,pc)
		
		s=28+mid(
			0,
			abs(10-flr(e.t)),
			3)
	else
		s=31-mid(
			0,
			abs(eye_blk_t+4+flr(e.t)),
			3)
	end
	spr(s,e.x-4,e.y-4,1,1,e.x<pp.x)
	pal()
end

function update_eye(e)
	if e.t>=0 then
		e.t+=eye_blk_s
		if(e.t>14)e.t=0
		e.can_hurt=false
		if col_bb(e,pp) then
			e.t=-1
		end
	else
		e.t-=eye_blk_s
		if e.t<=-eye_blk_t then
			e.can_hurt=true
		end
		if(e.t<-eye_blk_t-7)e.t=11
	end
end

--this is a crazy hack
function draw_title_text(t)
	print(t.s,t.x-2,t.y-3)
	//draw_bb(t)
end
__gfx__
000000001111111100000000000000011100000000000000000000000d555550000000000000000000000000009009000000000000008000cc7cccccc777cccc
00000000111111110000000000000111111000000000000000000000d58888500000ff0f000000000000000009009000000000000000880077c7cc7ccccc7777
00000000111111110000000000001111111100000000000000000000d5888850ff6f66660050500000000000999900000000000088888880cccc7777cccccccc
00000000111111110000000000011111111110000000001111000000d5888850696969690005000000000000090009000000000088888888cccccccc7c77cccc
00000000111111110000000000011111111110000000111111110000d5555555666666660050500000000000009000900000000088888880cccccccccccc7cc7
00000000111111110011110000111111111111000001111111111000d555d5d5666666660000000000000000000099990000000000008800ccccccccccccc77c
00000000111111110111111001111111111111000111111111111000dd5d5d55666666660000000000000000000900900000000000008000c777cccccccccccc
00000000111111111111111111111111111111101111111111111110dd555555600660060000000000000000009009000000000000000000cccc7c77cccccccc
01110000777770070777077707770777077707770000000000000000066666d0000a000000000000030000000000000000000000000000000000000000000000
100010007c7c700770007000700070007c0c70c070007770000000000655556d00aaa000000000003b3000000000000000ffff0000ffff0000ffff0000ffff00
100010007777700770007000705575007ccc7ccc7000c7c0000555000655556d0aa1aa000000000030300000000000000f9999f00f9999f00f9999f00f0000f0
110110007777700065506005655565556ccc6ccc60007070005775000655556d00aaa00000e0e0000000000000000000f999999ff999999ff077000ff077000f
011100007777000006660666066606660666066600000000005775006666666d000a0000000a00000000000000000000f999999ff799990ff7aa700ff7aa700f
00000000777700700700000c000000000000000000000700005665006d6d666d0030000000e0e0000000000000000000f799990ff7aa700ff7aa700ff7aa700f
000000007c7c077700c007000000000000000000000000000000000066d6d6dd003000000003000000000000000000000f7700f00f7700f00f7700f00f7700f0
0000000077770070700000c000000000000000000000000000000000666666dd0003000000300000000000000000000000ffff0000ffff0000ffff0000ffff00
77700000777700000c00000000000000000000000077700000777000000000007777770799999909888889098999990999999909101000101010001001000101
76070770777700007000007c0eeeded0000000000755570007555700000670007707001099090010980900108809001099090060000010000000100000010000
07677067777700000000c00000dd5d00000000007558557075555570006677007010110790601109901011098010160990101109000000100000001001000000
006707677c7c0000700c0000888828220ddd5d507588857075bbb570066556607701107799011099990610998901609999011098000010001010100000010000
00700000000000000000700000000000005515007558557075555570066506607701107799011099990610998901609999011098000001000000010000100000
070707700000000000c000c000000000ccccdcdd0755570007555700007766007010010790100109906001099010060990100108000000100001001001000000
7607076700000000000000000333d3d0000000000077700000777000000760007010707790109089906090999010909990109088000000001000000000000000
677000770000000000000000bbbb3b33000000000000000000000000000000000107777706088888010999990109999901099998000000000100010000000000
33000033990000990000000000000000000bb0000000000000007000000000000000000000000c000000c0000000000000000600000000000000000000000000
3bbb00039aaa0009000000000002200000b33b000000700000067000004440000000000000000c000000c00000c0000000000600000dd0000000000000000000
00b000000a00000000222200002ee20000b33b0b005fdf00005fdf00049994000044400000c0c1c0000c1c0000cc000c00606d6000d99d000000000000000000
00b0bbb00a00aaa002eeee2002eeee20bbb7370b07dddd0077dddd6004797940049994000c1c11c00cc111c00cc1c0cc06d6dd600d8888d000dddd0000000000
00b0b0b00aaaa0a02eeeeee202e7e720b0b33bbb00dddd7006dddd770499994004797940c111111cc111111cc1111c1c6dddddd60d7879d00d8998d000dddd00
0000bbb00000aaa02eee7e7202eeee20b0b33b00005dd500005dd5000444444004999940c11ff11cc11ff11cc11ff11c6ddffdd60d8889d0d888888d0d8998d0
3000b0039000a00902222220002222000b3bb3b0000700000007600000500500044444400c1ff1c00c1ff1c00c1ff1c006dffd6000dddd00d788799dd788879d
330000339900009900000000000000000bb00bb00000000000070000055055000550550000cccc0000cccc0000cccc0000666600000660000dddddd0dddddddd
0555555003113113035535530131b1b000000000000000000004400000ffff00055555500911911a0a55a55a01a1a1a00ff90f90077777700904909005555550
50dddd051311300353dd3d033b1b13300000000000000000000f90000f0000f05044440519119009594494099a1a1990ffff9f997000000740400404511ff115
5d0dd0d5d05301d35d0dd3d3b331333d000000000000000000044000f00f000f54044045405a014954044949a991aaad9fff9ff9700006070404904051f11f15
5dd00dd5dd0311dd53d03dd533b3b13b000000000000000000094000f0f0007f54400445440911445940944599a9a1aa0ffffff970600007000000005f11c1f5
5dd00dd5dd05011d5dd03dd3b303033d000000000000000000044000f000707f544004454405011454409449a90909ad9ff9ff9070600007000000005fccccf5
5d0dd0d5d01550115d0dd0d5d3135b33000800000060000000099000f000077f540440454015501154044045d9194a9a09909900706660070000000051cccc15
50dddd050111550150dddd050113550300898000066600000004f0000f0777f05044440501115501504444050119440900000000700000070000000051cccc15
0555555011111110055555501311311300080000005000000004400000ffff000555555011111110055555501911911900000000077777700000000005cccc50
055555500611611676d67d7076767670000000000000000000077000007777000000000002112112021021220020202000000a0000000bbb00000bbb00000000
5066660516116006dddd777767777777000000000000000000077000077770700011110011111001111111012202011000a0a0000ccc03330eee033300000000
56066065d05601d67d7d7dc7707777c7000000000000000000047000777607070101101010510101110110112110111d0a00a00a0c0c0f440e000f4400000000
56600665dd0611dddddc07d76c7c07070000000000e070000009d000776776d7011001101501110111101101112120120a0a0aa00c0c01f400ee01f400000000
56600665dd05011dd07ddc06607ccc0600000000000a0000000dd000d06076670110011005050111110011011101011d0aa0a0900ccc01f40eee01f400000000
56066065d0155011dddd70d66c0c70c6000700000070700000099000d0007667010110100005501111011011d1015111a0a090a000000f4400000f4400000000
5066660501115501ddddddd667c607c60079700000636000000df0000d7d7dd700111100000055011011110100015501909a0a00555ff555555ff55500000000
055555501111111067606760676067600668660006366600000dd00007dddd000000000000000110011111100100100199a90909111111111111111100000000
0555555009ff9ff90fffff5f0fffff9f0000000000300300000766dc000766dc00000000030003030000000000000000000000000e8888e003bbbb3005055050
50ffff05f9ff900959ff9dfff99ff9f90000000000b03b00706766dc706766dc0000000003003003000001000060000000000060e000000e3000000350000005
5f0ff0f5f9f90ff9fffff9f99ffff9990000000000033303766766dc766766dc000099800000300000001110006000000000006080088008b000000b00000000
5ff00ff5ff99fff9f9ff9ff5ff99fff9000000000300b30b07c076c007c076c008098999000003000100010005d000600060056080888808b0bbbb0b50000005
5ff00ff5df090ffdfdff9ff9f99f09ff40000400b3303330070076c0070076c088800500000000000000010005d60060006005d680888808b0bbbb0b50000005
5f0ff0f5d0155ff1fd0fd0f5ff9950f90400400033b03300000077c0000077c005000600000000000100010055d605d005605dd680088008b000000b00000000
50ffff050111550150dddd0509ff55f100440400b3303b0000000700000007000060006000000000010001005dd605d605d65dd6e000000e3000000350000005
055555501111111005555550191191900040000033b03300ee0000008800000006000060000000000100010000000000000000000e8888e003bbbb3005055050
011111110e11e11e0e55e55e0e12e21e33000033bb0000bb220000228800008800aaaaa000aaaaa000aaa0000aaaaa00aaaaaaaaaaaaaaaa00aaaaa00aaaaaa0
111110011211200e5edd2d0ee2e12e2e3bbb0003b333000b28880002822200080aaaaaaa0aaaaaaa00aaa0000aaaaaa0aaaaaaaaaaaaaaaa0aaaaaa0aaaaaaaa
d05101ddd05e01d25d0dd2de20eee22200b0bbb0003033300080888000202220aaa000aaaaa00aaa0aaaa0000aa00aaa000aaa000aa000000aa00aa0aaaaaaaa
dd0511ddd20211dd52d02dd5dd2e222e00b0b0b0003030300080808000202020aa000000aa0000aa0aaa0000aaa000aa00aaaa00aaaaaa00aaa00aa0aa0aa0aa
dd05011dd202011d5dd02dd2de25eeed00b0bbb0003033000080888000202200aa00aaaaaa0000aa0aaa0000aaa000aa00aaa000aaaaaa00aa000aaaaa0aa0aa
d0155011d21550115d0dd0d5d02550ee0000b0b0000030300000808000002020aaa000aaaaa00aaaaaaa0000aa000aaa0aaaa000aa00000aaaaaaaaaa00000aa
011155010211550150dddd050111550e3000b0b3b000333b2000808280002228aaaaaaa0aaaaaaa0aaaaaaaaaaaaaaa00aaa0000aaaaaaaaa0000aaaa00000aa
1111111011111110055555501121111033000033bb0000bb22000022880000880aaaaa000aaaaa00aaaaaaaaaaaaa0000aaa0000aaaaaaaaa0000aaaa00000aa
0000000000000000000000000000000000000000000000000000b4b4b4b4b4b40000000000000000000000000000000000000000000000000000000000000000
00000000000000000000000000000000000000000000000000000000000000000000000000000000000000000000000000000000000000000000000000000000
00000000000000000000000000000000000000000000000000000000000000000000000000000000000000000000000000000000000000000000000000000000
00000000000000000000000000000000000000000000000000000000000000000000000000000000000000000000000000000000000000000000000000000000
00000000000000000000000000000000000000000000000000000000000000000000000000000000000000000000000000000000000000000000000000000000
00000000000000000000000000000000000000000000000000000000000000000000000000000000000000000000000000000000000000000000000000000000
00000000000000000000000000000000000000000000000000000000000000000000000000000000000000000000000000000000000000000000000000000000
00000000000000000000000000000000000000000000000000000000000000000000000000000000000000000000000000000000000000000000000000000000
00000000000000000000000000000000000000000000000000000000000000000000000000000000000000000000000000000000000000000000000000000000
00000000000000000000000000000000000000000000000000000000000000000000000000000000000000000000000000000000000000000000000000000000
00000000000000000000000000000000000000000000000000000000000000000000000000000000000000000000000000000000000000000000000000000000
00000000000000000000000000000000000000000000000000000000000000000000000000000000000000000000000000000000000000000000000000000000
00000000000000d5d500000000000000000000000000000000000000000000000000000000000000000000000000000000000000000000000000000000000000
00000000000000000000000000000000000000000000000000000000000000000000000000000000000000000000000000000000000000000000000000000000
00000000000000000000000000000000000000000000000000000000000000000000000000000000000000000000000000000000000000000000000000000000
00000000000000000000000000000000000000000000000000000000000000000000000000000000000000000000000000000000000000000000000000000000
00000000000000000000000000000000000000000000000000000000000000000000000000000000000000000000000000000000000000000000000000000000
00000000000000000000000000000000000000000000000000000000000000000000000000000000000000000000000000000000000000000000000000000000
00000000000000000000000000000000000000000000000000000000000000000000000000000000000000000000000000000000000000000000000000000000
00000000000000000000000000000000000000000000000000000000000000000000000000000000000000000000000000000000000000000000000000000000
00000000000000000000000000000000000000000000000000000000000000000000000000000000000000000000000000000000000000000000000000000000
00000000000000000000000000000000000000000000000000000000000000000000000000000000000000000000000000000000000000000000000000000000
00000013000000000000000000000000000000000000000000000000000000000000000000000000000000000000000000000000000000000000000000000000
00000000000000000000000000000000000000000000000000000000000000000000000000000000000000000000000000000000000000000000000000000000
000000b4b40000000071000000000000000000000000000000000000000000000000000000000000000000000000000000000000000000000000000000000000
00000000000000000000000000000000000000000000000000000000000000000000000000000000000000000000000000000000000000000000000000000000
00000000b4b4b4b4b4b4000000000000000000000000000000000000000000000000000000000000000000000000000000000000000000000000000000000000
00000000000000000000000000000000000000000000000000000000000000000000000000000000000000000000000000000000000000000000000000000000
00000000000000000000000000000000000000000000000000000000000000000000000000000000000000000000000000000000000000000000000000000000
00000000000000000000000000000000000000000000000000000000000000000000000000000000000000000000000000000000000000000000000000000000
00000000000000000000000000000000000000000000000000000000000000000000000000000000000000000000000000000000000000000000000000000000
00000000000000000000000000000000000000000000000000000000000000000000000000000000000000000000000000000000000000000000000000000000
00000000000000000000000000000000000000000000000000000000000000000000000000000000000000000000000000000000000000000000000000000000
00000000000000000000000000000000000000000000000000000000000000000000000000000000000000000000000000000000000000000000000000000000
00000000000000000000000000000000000000000000000000000000000000000000000000000000000000000000000000000000000000000000000000000000
00000000000000000000000000000000000000000000000000000000000000000000000000000000000000000000000000000000000000000000000000000000
00000000000000000000000000000000000000000000000000000000000000000000000000000000000000000000000000000000000000000000000000000000
00000000000000000000000000000000000000000000000000000000000000000000000000000000000000000000000000000000000000000000000000000000
00000000000000000000000000000000000000000000000000000000000000000000000000000000000000000000000000000000000000000000000000000000
00000000000000000000000000000000000000000000000000000000000000000000000000000000000000000000000000000000000000000000000000000000
000000000000000000d5d5d500000000000000000000000000000000000000000000000000000000000000000000000000000000000000000000000000000000
00000000000000000000000000000000000000000000000000000000000000000000000000000000000000000000000000000000000000000000000000000000
00000000000000000000000000000000000000000000000000000000000000000000000000000000000000000000000000000000000000000000000000000000
00000000000000000000000000000000000000000000000000000000000000000000000000000000000000000000000000000000000000000000000000000000
00000000000000000000000000000000000000000000000000000000000000000000000000000000000000000000000000000000000000000000000000000000
00000000000000000000000000000000000000000000000000000000000000000000000000000000000000000000000000000000000000000000000000000000
00000000000000000000000000000000000000000000000000000000000000000000000000000000000000000000000000000000000000000000000000000000
00000000000000000000000000000000000000000000000000000000000000000000000000000000000000000000000000000000000000000000000000000000
00000000000000000071000000000000000000000000000000000000000000000000000000000000000000000000000000000000000000000000000000000000
00000000000000000000000000000000000000000000000000000000000000000000000000000000000000000000000000000000000000000000000000000000
00000000130000b4b4b4b40000000000000000000000000000000000000000000000000000000000000000000000000000000000000000000000000000000000
00000000000000000000000000000000000000000000000000000000000000000000000000000000000000000000000000000000000000000000000000000000
00000000b4b4b4b4000000b400000000000000000000000000000000000000000000000000000000000000000000000000000000000000000000000000000000
00000000000000000000000000000000000000000000000000000000000000000000000000000000000000000000000000000000130000000071000000000000
00000000000000000000000000000000000000000000000000000000000000000000000000000000000000000000000000000000000000000000000000000000
00000000000000000000000000000000000000000000000000000000000000000000000000000000000000000000000000008484848484848484840000000000
__gff__
0000000000000000000000000000808000000000000000000000000000000000000000000000000000000000000000000000000000000000000000000000000001010101808080800101010102010201010101018080808001010101800101000101010180800000808080000001010001010101000000000000000000000000
0000000000000000000000000000000000000000000000000000000000000000000000000000000000000000000000000000000000000000000000000000000000000000000000000000000000000000000000000000000000000000000000000000000000000000000000000000000000000000000000000000000000000000
__map__
00000000000000000000000000000000000000000000000000686800000000000071717171717368000000007171727100007171710000000071000000007373717171717100003d71717171717373737172717171000000000000717271717159595959595959595959595a5959595959595959595959595959595959595a59
00000000000031000000000000000000000000000000000000730173736800000071717271717173000016006b6b6b7100006b6b6b00000000720000000071727177726b7100006d723d7274717171710000007271004700000000710000000059000000002b00002b1659595959595a59000000001700005959595a59595958
0000000000000000000000000000000000000000000000007371717171730000006b6b6b6b6b0071000000000000007100000000000000000071000000197171710072257100006e726d72007171727100000000713846000000007200000000590047005b5b5b5b5b5b5959595a59595900002c2c5b5b005859595959595959
00000000000000000000000000000000000000000000000071727171727100000000000000000071000000006800007100000000000000000071000000736b7171006b007200000072007200000071710037000071744668006837710000000059004600005900000000595a5959595959310000005959005925004d00005959
000000000000000000000000000047004700000000000000007172727100000000000000000000720000000072733d710000000000000000007100006b71177171000000711600000000000000000071004c00007173737300734e71006b4c0059005b00006b00000000005959595a59595b5b005b59594e595b5b5b00470059
000000000000000000000000000046004600000000000000006b6b6b6b00000000003d3d3d0000710000000000714e71006b0000190000003700000073324e7171000000710000000000000000000071006b00377171710000710000007300005900000000000000002a000000002a59595959000059592b1600005900460059
0000000000000000000000000008460046176800000000000000000000000000000073737300006b0000000000713d7100736b3d7300000073730000714e4e71713d3d3d710000000000003d001731710072004c7171000000714c000071000059005b0000005b00002a000000002a595959595b0059595b5b5b0059005b5b59
000000000000000000000000434343007373730000000000000000000000000000000072710000000000000000724e711671717171003800727100007100007173737373730000006b6b6b736b737373000000007171384700710000377200005900590000005900002a006b00002a59595a590000595a595959006d00000059
007400760000000000004e4e425d4100717171000000000068003d3d0000160000000000710000000000000000713d710072000000004e0000710000710000717171717171000000737373717171717100004c0071720046680000004c7100005900005b0000595b00005b5a5b5b0059595859005b59595959595b5b5b5b0059
000000000000000000000000000069007172000000000073736b73736b7272003d00000071003d3d3d00000000714d7100000000006800000071003d006800717172717271000000717171757276717100006b6b71714d73736b6b6b6b711800590016590000000000000000000000595a59590000005919000000005900005a
00750077000000004700000000000000710000000000007171717171717200007200000000357373730000000000000000000038007272000000007373733d71717172710000000071717100720071714e6b7373717100717172717171714e4e59005b59000000000000000000005b595959595b0000595b00000000595b0059
0000440700000844460017004400000000000000000000007173737371000000000000000000717171000000000000000000004d0000000000000000007171712500000000470073737171006b007172007371717271007171717172710000005929000000002900000000470000005959590000000059000000000000000059
004343434343434343434343434300000000000000000000007171717100000000000000000000727100470000680000000073730000004700000000000071720000000000466800007172000000727100710000007100000000000000000000592900000000295b5b000046005b00595a00000047005900004e4e00004e4e59
000042414343705d705d704169000000083100003d3d3d00007271710000000000003d0068311771711946000073730000007172006831460000381900000000383d3d3d73737300000071000000717100720000387100000000000000000000592900000000295959000046000000595900001946004d000000000000000059
0000004041414100700070000000000073737300737373000000000000000000000072007272737373737300007172000000710000737373007373737300000072727272717100000000713d3d3d71713d71160075713d00000000681731680059083117005b5b59595b5b5b5b5b5b595a005b5b5b5b5b5b5b00005b5b00005a
00000000007000006900000000000000717271007271710000000000000000780000000000007171717271000071000000000000007171710071727100000000000000007200000000007373737373737273737373737200000000737373730b595b5b5b5b5959595959595a59595959597859585959595a592b2b59592b0059
59595959595959595a59595959595959595a5d5959595a5959595959595959595959595a5959595859595959595959590000000000000049000000004b4b4b4b00004b4b4b4b4b0000004949494949490b0000004b4b4b00000000000000004a4b4b4b000047000000000049494949494949490000004949494a494949494949
590000003a000000000059595a595958595900595959591900007559595a165959590000005959595900000000595a59000000000000004900000000494900004b000049494949000000494a4977494978000000494a0000000000000000004a4949494b004600000000004976494b4b4b4b4b0000004976494949495d497549
5a1600003a0047000000005959595a595a0000001659595b5b5b5b595959005959000000000059595a000000000059590000004a00160049001f000049000000490000004a764916000049491f1f1f4a0047000049000000320000000000004a494949494b4b4b0000000049004949494949490000006e00006d00490000004a
594d5b5b5b004600000000595959595959000000002a59593b3b3b595a59005959470016000058595916002b0000595a0000004a0000006b004a004749000000490000001f1f490000004a494e4a164900463100490000001f1f1f00000000006b0000334d0049000000004a001f004a494a490000006e19006d174a001f1f49
5900005959004600000019595959595a59000000005959595959595959594c59594600000000595a595b5b5b004759590000004a1f001f1f1f4a0046491600004a00004b4b4b491f1f1f49491f1f1f49004b4d4b4b0047004b4b4b00000000004b4b4b4e4b00490000000049004a00494974490000004b4b4b4b4b49004b4b49
5a000059595b5b4d4d5b5b59000059595800005b5b5959595a590000395900595946000000000000000000000046595a0000004b4b6b4b4b4b4b1f4b4b000000491f00000049491f481f494949494949004900494918460049494a0000001f1f493100194900001f00001749004a1f4900006d0000004949494949491f004949
590019595859593b3b59595a001959595900005959595a595959170039590059595b5b0000000000000000005b5b59590000000049494a49001f1f494a1f0000494800000000491f1f1f4a000000000000491f1f494b4b0049494b4b00004b4b4b4b4b4b4b00004a00004e491f004e4900006d003700494a4900004a4a004949
59005b595959594d5b595959005b595959000059592a595959595b5b39597759590000000000003100000000000059590000000000494949004b4b4b49480000495d47000000491f481f4a00004700006b49484d4949496b494949496b6b49494900004d6e00004a000000494b000049004e4e6b356b0049491900004a00494a
59001700005a590000595a5900003a5959000000595959740000003c00595b595928004e4e00005b00004e4e00285959000000000000004a001f1f49491f0000496d460000004a1f1f1f0000004617004b4b1f1f4a49494a49494b4b4b4b4b4b4947004a4a4a4a4a007400494900004a3800004a4d4a0000494b00004a004949
595b5b000000595b4e5959595b5b005959000000005959000000470000595959590000000000000000000000000059590000000000000000004b1f4949480000493146000008494b4b4b0000004b4b4b49494d4b49000000494a0000004d4949494600000000004a6b6b6b4a490075494c00004a234a00000000001f1f1f4949
5a59590000005959000000000000005959000000005959000000460000595959590000004e4e0000004e4e0000005859000047000000000000491f1f00001f00494b4b004e4e4a4949496e6e6e4900491f1f1f4949002500004a004b4b1f1f1f494b4b000000004b4b4b4b49496b6b49000000004e0000000000004b4b4b4a49
5959594e000059595b004700005b5b5959000000002a5900005b5b5d00595959590000000000000000000000000059590000460000001f1f00494b4e4b4b4b00494900000000000000004e4e4e4925494b4b4b49494e4800004a0049494b4b4b4a49490000001949494a4949494b4b4b006e0000000000004700004949497749
59395900000000000000460000003a5959310000000000000059594d0076595959004e4e0000000047005b4e4e4d59591731461f00004b4b00001f1f00494a0049000000004b4b00000000000049254a1f0000004a4d0000004a006d0000001f49494900484e4b4b4b494a4977494a000000001f1f1f380046000049374a0000
595a594e00470000005b5b5b5b000059595b005b5b5b000000595a5b5b5b5959591900000000000046005900000016594b4b4b4b0000494900004b4b0000490000000000004a490000000000004900494b3300004b4b00000000336d0000004b49490035004d000000494949004900000000004b4b4b4b00460000494d351600
59595900004631000000005a590000595a5900595a5900000059595959595958595b5b5b5b0000174600595b5b5b5b5949494a0000004a4900004949000000000000007400494a0000000000004a754949000016494a1f1f1f1f1f4a001700494900004b4b4b4b4b234a196e1f6d1600003100494949000046190049234a4c00
595900005b5b5b5b5b000000590000595959785a59000000005959595a59595959595859595b5b5b5b5b595959595959494978000000494900004a000000000000000000004900000000000000490049494b4b4b49494b4b4b4b4b4b4b4b4b4900000000494949494b4b4b4b4b4b4b000048004a4900004b4b4b004949490000
